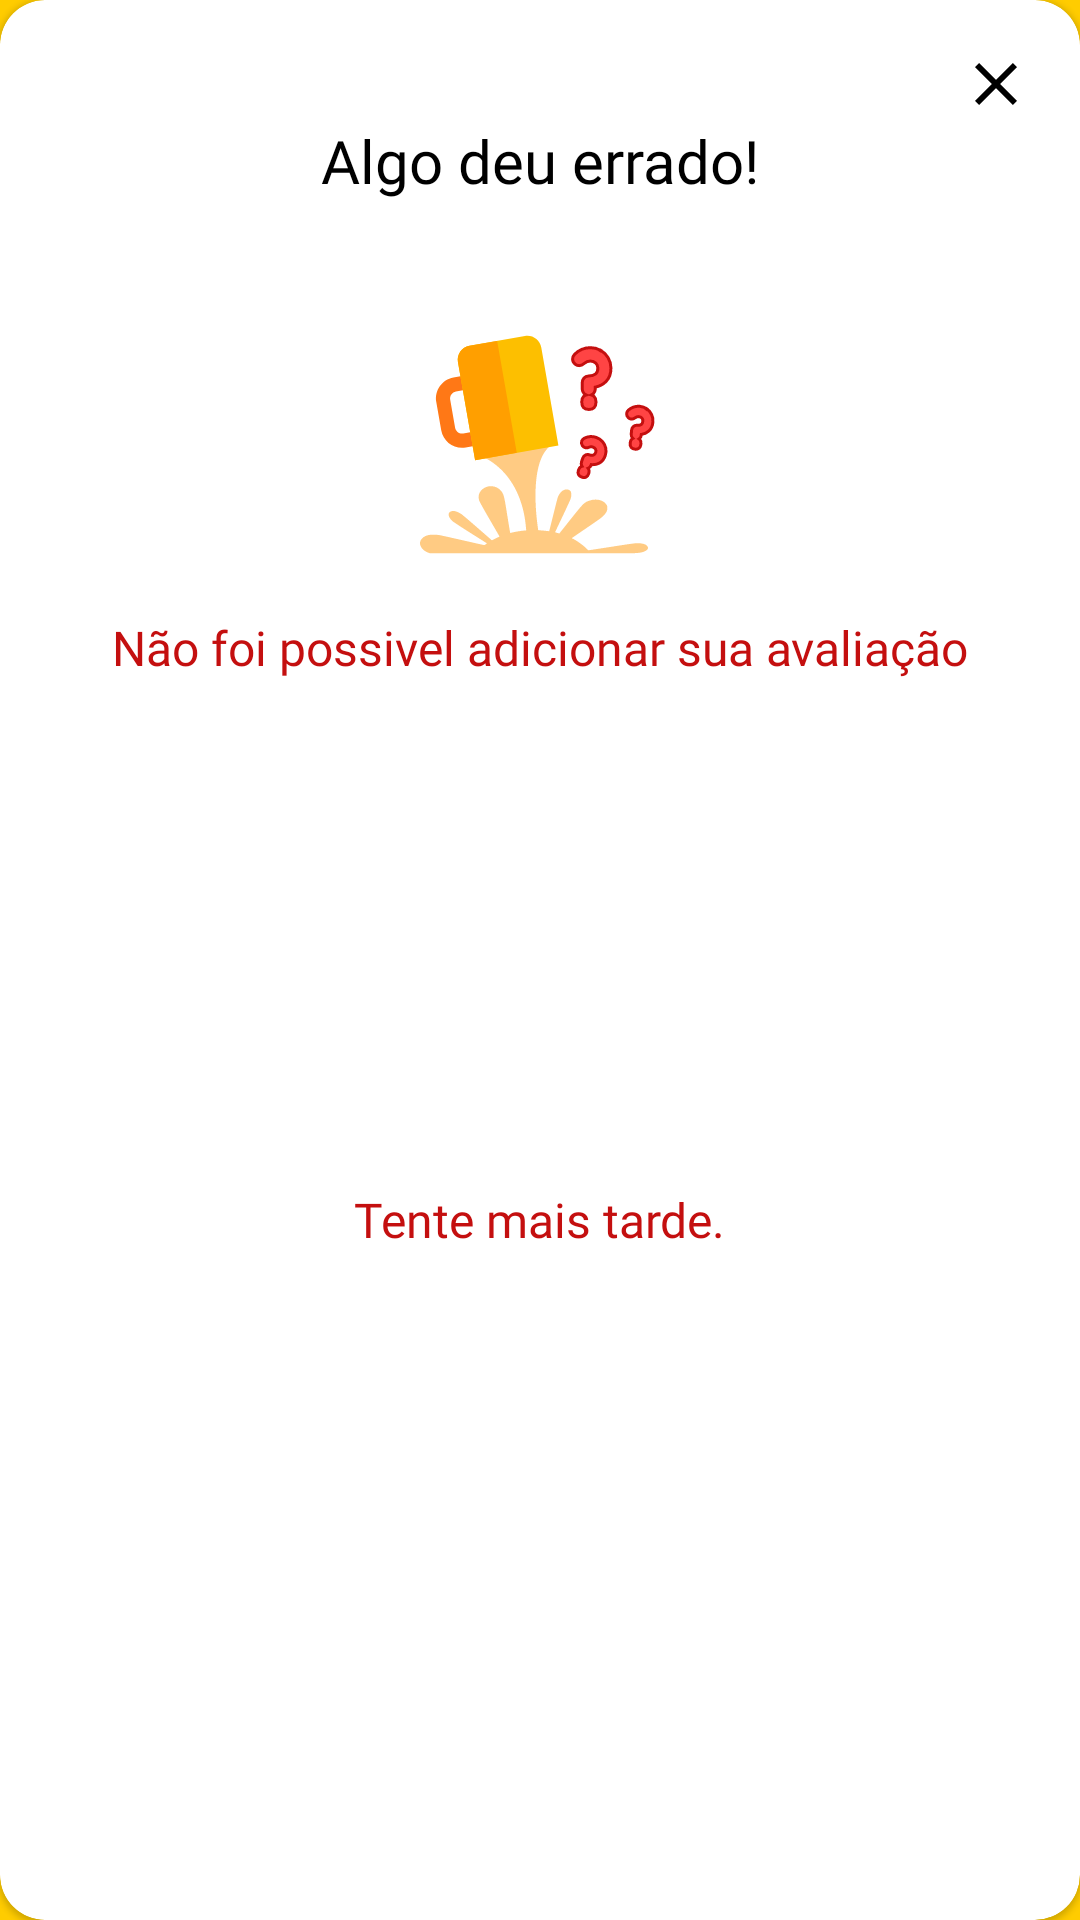

Reconstruct the res/layout file that produces this screen, plus the resources it refers to.
<!-- AndroidManifest.xml: application theme Theme.BreweryBees.Splash -->
<!-- res/layout/fragment_rating_error.xml -->
<?xml version="1.0" encoding="utf-8"?>
<com.google.android.material.card.MaterialCardView xmlns:android="http://schemas.android.com/apk/res/android"
    xmlns:app="http://schemas.android.com/apk/res-auto"
    xmlns:tools="http://schemas.android.com/tools"
    android:layout_width="match_parent"
    android:layout_height="wrap_content"
    android:background="@color/white"
    style="@style/Widget.app.CardView">

    <androidx.constraintlayout.widget.ConstraintLayout
        android:layout_width="match_parent"
        android:layout_height="match_parent"
        android:orientation="vertical"
        tools:context=".ui.MainActivity"
        android:gravity="center_horizontal">

        <ImageButton
            android:id="@+id/btn_exit"
            android:layout_width="wrap_content"
            android:layout_height="wrap_content"
            android:layout_marginTop="16dp"
            android:layout_marginEnd="16dp"
            android:background="@android:color/transparent"
            android:src="@drawable/ic_exit"
            app:layout_constraintEnd_toEndOf="parent"
            app:layout_constraintTop_toTopOf="parent"
            tools:ignore="SpeakableTextPresentCheck,TouchTargetSizeCheck"
            app:tint="@color/black" />
        <TextView
            android:id="@+id/textView"
            android:layout_width="wrap_content"
            android:layout_height="wrap_content"
            android:text="Algo deu errado!"
            android:textSize="20sp"
            android:fontFamily="@font/quicksand_bold"
            android:textColor="@color/black"
            app:layout_constraintEnd_toEndOf="parent"
            app:layout_constraintStart_toStartOf="parent"
            app:layout_constraintTop_toTopOf="parent"
            android:layout_marginTop="40dp"/>

        <androidx.appcompat.widget.AppCompatImageView
            android:id="@+id/appCompatImageView"
            android:layout_width="wrap_content"
            android:layout_height="wrap_content"
            android:layout_marginTop="32dp"
            android:src="@drawable/brind_fail"
            app:layout_constraintEnd_toEndOf="parent"
            app:layout_constraintStart_toStartOf="parent"
            app:layout_constraintTop_toBottomOf="@id/textView" />

        <TextView
            android:id="@+id/textView2"
            android:layout_width="wrap_content"
            android:layout_height="wrap_content"
            android:fontFamily="@font/quicksand_regular"
            android:textColor="@color/red_bees"
            android:text="Não foi possivel adicionar sua avaliação"
            android:layout_marginTop="20dp"
            android:textSize="16sp"
            app:layout_constraintEnd_toEndOf="parent"
            app:layout_constraintStart_toStartOf="parent"
            app:layout_constraintTop_toBottomOf="@+id/appCompatImageView" />

        <TextView
            android:layout_width="wrap_content"
            android:layout_height="wrap_content"
            android:fontFamily="@font/quicksand_regular"
            android:textColor="@color/red_bees"
            android:text="Tente mais tarde."
            android:textSize="16sp"
            app:layout_constraintBottom_toBottomOf="parent"
            app:layout_constraintEnd_toEndOf="parent"
            app:layout_constraintStart_toStartOf="parent"
            app:layout_constraintTop_toBottomOf="@+id/textView2"
            android:layout_marginBottom="54dp"
            />
    </androidx.constraintlayout.widget.ConstraintLayout>
</com.google.android.material.card.MaterialCardView>
<!-- resources referenced by this layout -->
<resources>
  <color name="black">#FF000000</color>
  <color name="red_bees">#C40F0F</color>
  <color name="white">#FFFFFFFF</color>
  <!-- drawable brind_fail: vector/xml drawable (drawable, 8921 chars, omitted) -->
  <!-- drawable ic_exit (drawable) -->
  <vector xmlns:android="http://schemas.android.com/apk/res/android"
      android:width="24dp"
      android:height="24dp"
      android:viewportWidth="24"
      android:viewportHeight="24">
    <path
        android:pathData="M19,6.41L17.59,5L12,10.59L6.41,5L5,6.41L10.59,12L5,17.59L6.41,19L12,13.41L17.59,19L19,17.59L13.41,12L19,6.41Z"
        android:fillColor="#000000"/>
  </vector>
  <style name="Widget.app.CardView" parent="Widget.MaterialComponents.CardView">
          <item name="shapeAppearance">@style/ShapeAppearance.App.MediumComponent</item>
      </style>
  
      //DIALOG
  <style name="Theme.BreweryBees.Splash">
          <item name="android:statusBarColor">@color/yellow_bees</item>
          <item name="android:windowBackground">@drawable/splash_bg</item>
      </style>
  <style name="ShapeAppearance.App.MediumComponent" parent="ShapeAppearance.MaterialComponents.MediumComponent">
          <item name="cornerFamily">rounded</item>
          <item name="cornerSize">15dp</item>
      </style>
  <color name="yellow_bees">#FFCC00</color>
  <!-- drawable splash_bg (drawable) -->
  <?xml version="1.0" encoding="utf-8"?>
  <layer-list xmlns:android="http://schemas.android.com/apk/res/android">
      <item android:drawable="@color/yellow_bees"/>
      <item>
          <bitmap
              android:gravity="center"
              android:src="@drawable/copo_cerveja"/>
      </item>
  </layer-list>
  <!-- drawable copo_cerveja: png bitmap (drawable, 1529 bytes) -->
</resources>
